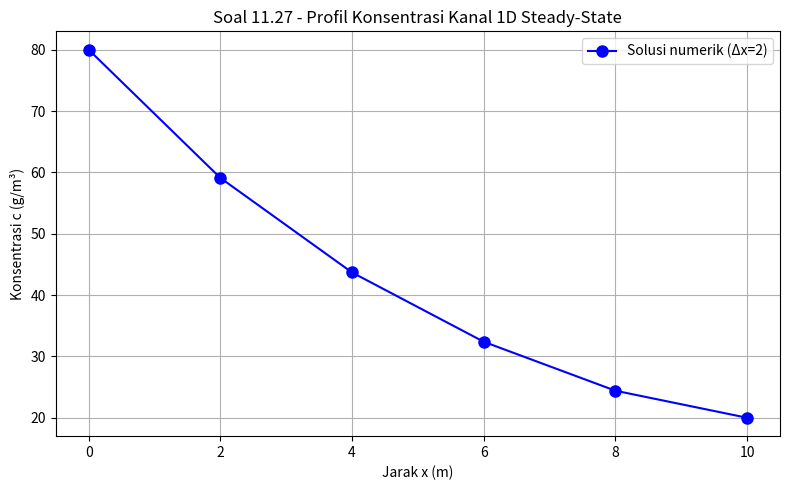

This figure's Python source:
"""
Soal 11.27 - ODE Steady-State Kanal 1D → Sistem Linear

ODE: 0 = D·d²c/dx² - U·dc/dx - k·c
D=2, U=1, k=0.2
Syarat batas: c(0)=80, c(10)=20
Diskretisasi dengan Δx=2 (interior: x=2,4,6,8)

Aproksimasi beda hingga:
  d²c/dx² ≈ (c[i+1] - 2c[i] + c[i-1]) / Δx²
  dc/dx   ≈ (c[i+1] - c[i-1]) / (2Δx)
"""

import numpy as np
import matplotlib.pyplot as plt

def build_system(D, U, k, c0, cL, dx, n_interior):
    """
    Bangun sistem Ac=b untuk ODE steady-state 1D.
    n_interior: jumlah titik interior
    """
    n = n_interior
    A = np.zeros((n, n))
    b = np.zeros(n)

    r1 = D / dx**2
    r2 = U / (2 * dx)

    for i in range(n):
        # Koefisien dari diskretisasi beda hingga
        coef_im1 = r1 + r2   # c[i-1]
        coef_i   = -2*r1 - k # c[i]
        coef_ip1 = r1 - r2   # c[i+1]

        A[i, i] = coef_i
        if i > 0:
            A[i, i - 1] = coef_im1
        if i < n - 1:
            A[i, i + 1] = coef_ip1

        # Kondisi batas ke RHS
        if i == 0:
            b[i] -= coef_im1 * c0
        if i == n - 1:
            b[i] -= coef_ip1 * cL

    return A, b

if __name__ == "__main__":
    D   = 2.0
    U   = 1.0
    k   = 0.2
    c0  = 80.0  # c(x=0)
    cL  = 20.0  # c(x=10)
    dx  = 2.0
    L   = 10.0

    n_interior = int(L / dx) - 1  # 4 titik interior: x=2,4,6,8
    x_interior = np.arange(dx, L, dx)  # [2, 4, 6, 8]

    print("=" * 65)
    print("Soal 11.27 - ODE Kanal 1D ke Sistem Linear (Δx=2)")
    print("=" * 65)
    print(f"\nParameter: D={D}, U={U}, k={k}, c(0)={c0}, c(10)={cL}")
    print(f"Titik interior: {x_interior}")

    A, b = build_system(D, U, k, c0, cL, dx, n_interior)
    print(f"\nMatriks A ({n_interior}x{n_interior}):")
    print(np.round(A, 4))
    print(f"\nVektor b: {np.round(b, 4)}")

    c_interior = np.linalg.solve(A, b)
    print(f"\nSolusi konsentrasi di titik interior:")
    for xi, ci in zip(x_interior, c_interior):
        print(f"  c({xi:.0f}) = {ci:.6f}")

    # Titik penuh termasuk batas
    x_full = np.concatenate([[0], x_interior, [L]])
    c_full = np.concatenate([[c0], c_interior, [cL]])

    print(f"\nProfil konsentrasi lengkap:")
    for xi, ci in zip(x_full, c_full):
        print(f"  c({xi:.0f}) = {ci:.6f}")

    plt.figure(figsize=(8, 5))
    plt.plot(x_full, c_full, 'bo-', label='Solusi numerik (Δx=2)', markersize=8)
    plt.xlabel('Jarak x (m)')
    plt.ylabel('Konsentrasi c (g/m³)')
    plt.title('Soal 11.27 - Profil Konsentrasi Kanal 1D Steady-State')
    plt.legend()
    plt.grid(True)
    plt.tight_layout()
    plt.savefig('soal11_27_plot.png', dpi=120)
    print("\nPlot disimpan: soal11_27_plot.png")
    plt.show()
